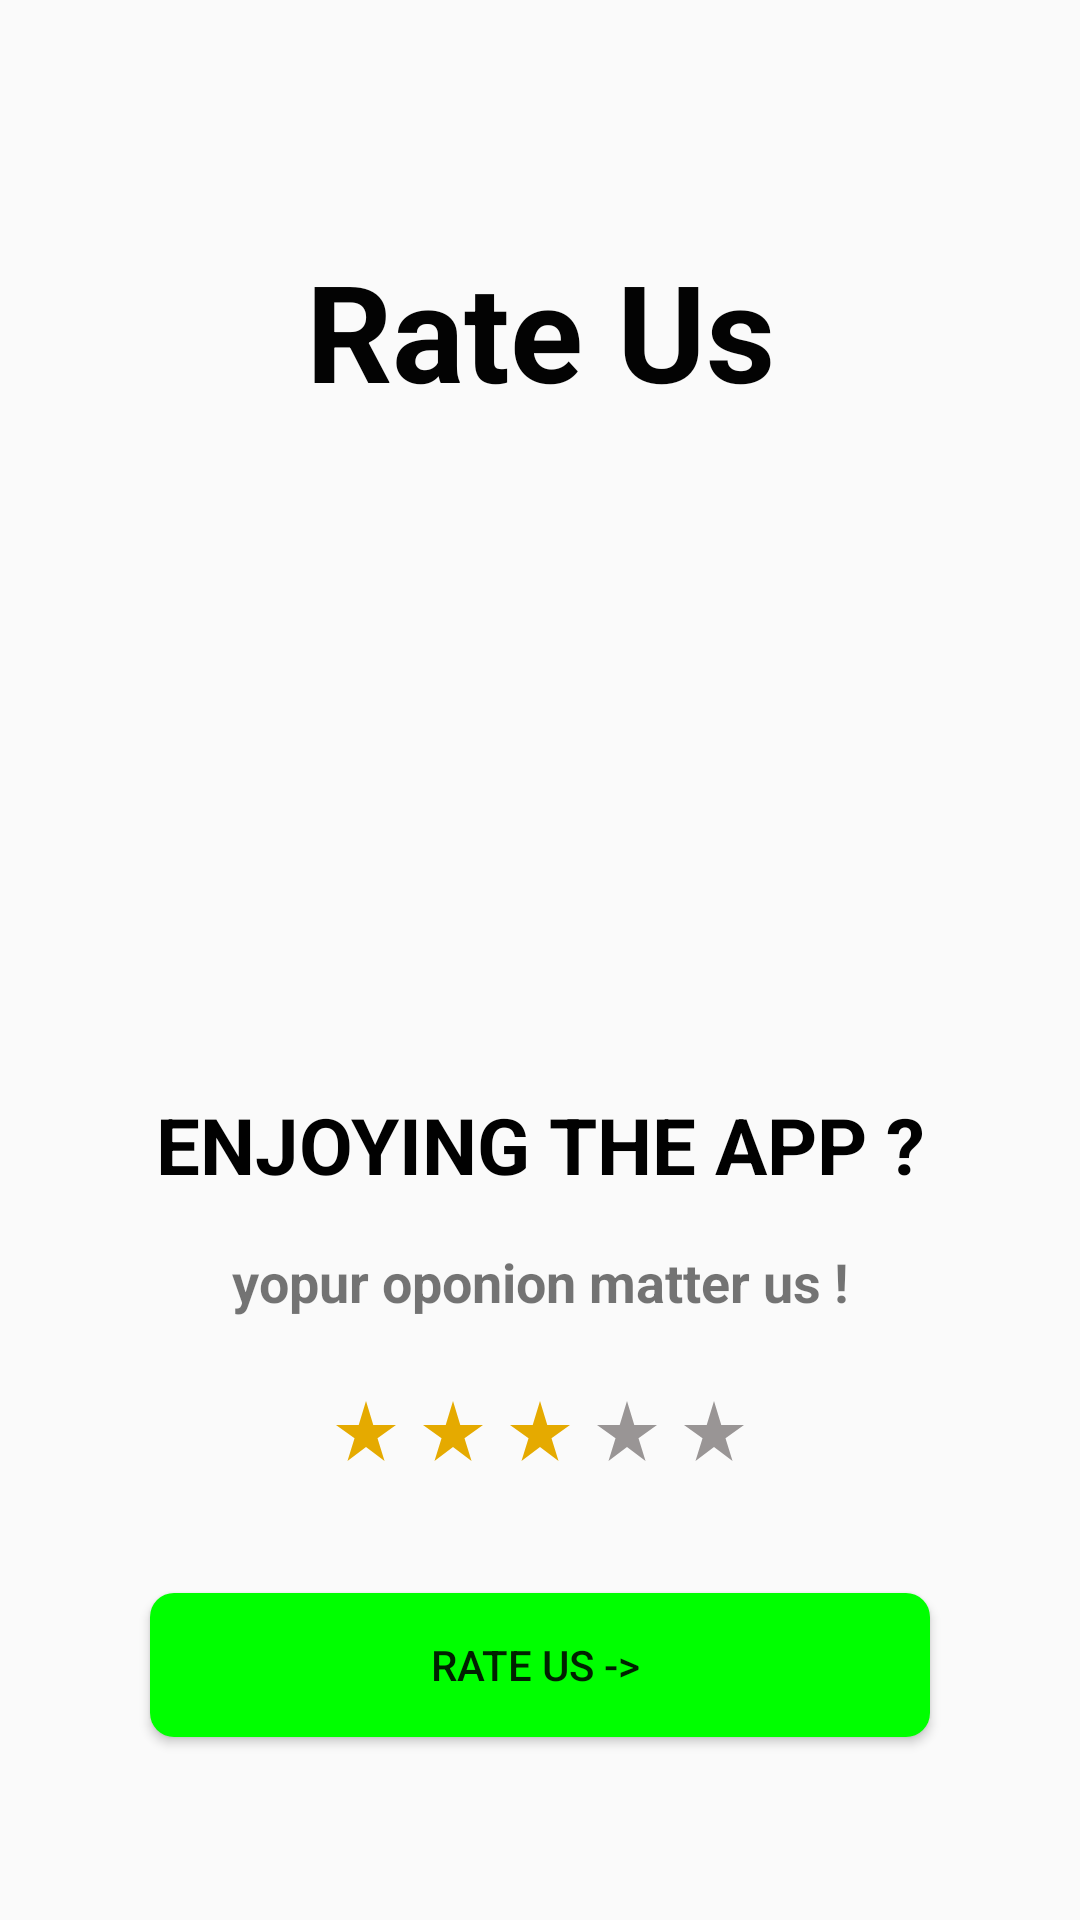

Here is an Android app screen rendered from its layout file. Give the layout XML and the strings, colors and styles it references.
<!-- AndroidManifest.xml: application theme Theme.YTV_Player_Pro -->
<!-- res/layout/fragment_rate.xml -->
<?xml version="1.0" encoding="utf-8"?>
<androidx.constraintlayout.widget.ConstraintLayout xmlns:android="http://schemas.android.com/apk/res/android"
                                                   xmlns:app="http://schemas.android.com/apk/res-auto"
                                                   xmlns:tools="http://schemas.android.com/tools"
             android:layout_width="match_parent"
             android:layout_height="match_parent"
              android:orientation="vertical"
             tools:context=".fragment.Rate_Fragment">

    <TextView
        android:id="@+id/textView4"
        android:layout_width="wrap_content"
        android:layout_height="73dp"
        android:layout_marginTop="80dp"
        android:text="Rate Us"
        android:textColor="#030303"
        android:textSize="45sp"
        android:textStyle="bold"
        app:layout_constraintEnd_toEndOf="parent"
        app:layout_constraintStart_toStartOf="parent"
        app:layout_constraintTop_toTopOf="parent" />

    <ImageView
        android:id="@+id/imageView"
        android:layout_width="175dp"
        android:layout_height="151dp"
        android:layout_marginTop="28dp"
        android:scaleType="fitCenter"
        android:src="@drawable/images"
        app:layout_constraintEnd_toEndOf="parent"
        app:layout_constraintStart_toStartOf="parent"
        app:layout_constraintTop_toBottomOf="@+id/textView4" />

    <LinearLayout
        android:id="@+id/linearLayout"
        android:layout_width="match_parent"
        android:layout_height="wrap_content"
        android:layout_marginTop="60dp"
        android:gravity="center"
        android:orientation="horizontal"
        android:padding="6dp"
        app:layout_constraintEnd_toEndOf="parent"
        app:layout_constraintHorizontal_bias="0.0"
        app:layout_constraintStart_toStartOf="parent"
        app:layout_constraintTop_toBottomOf="@+id/textView5">

        <ImageView
            android:layout_width="wrap_content"
            android:layout_height="wrap_content"
            android:layout_marginRight="5dp"
            android:src="@drawable/start_vang" />

        <ImageView
            android:layout_width="wrap_content"
            android:layout_height="wrap_content"
            android:layout_marginRight="5dp"
            android:src="@drawable/start_vang" />

        <ImageView
            android:layout_width="wrap_content"
            android:layout_height="wrap_content"
            android:layout_marginRight="5dp"
            android:src="@drawable/start_vang" />

        <ImageView
            android:layout_width="wrap_content"
            android:layout_height="wrap_content"
            android:layout_marginRight="5dp"
            android:src="@drawable/baseline_star_rate_24" />

        <ImageView
            android:layout_width="wrap_content"
            android:layout_height="wrap_content"
            android:src="@drawable/baseline_star_rate_24" />

    </LinearLayout>

    <TextView
        android:layout_width="match_parent"
        android:layout_height="wrap_content"
        android:layout_marginTop="16dp"
        android:gravity="center"
        android:text="yopur oponion matter us !"
        android:textSize="18dp"
        android:textStyle="bold"
        app:layout_constraintEnd_toEndOf="parent"
        app:layout_constraintHorizontal_bias="0.0"
        app:layout_constraintStart_toStartOf="parent"
        app:layout_constraintTop_toBottomOf="@+id/textView5" />

    <TextView
        android:textColor="#010101"
        android:id="@+id/textView5"
        android:layout_width="match_parent"
        android:layout_height="wrap_content"
        android:layout_marginTop="32dp"
        android:gravity="center"
        android:text="ENJOYING THE APP ?"
        android:textSize="26dp"
        android:textStyle="bold"
        app:layout_constraintEnd_toEndOf="parent"
        app:layout_constraintHorizontal_bias="1.0"
        app:layout_constraintStart_toStartOf="parent"
        app:layout_constraintTop_toBottomOf="@+id/imageView" />

    <Button
        android:id="@+id/button_rateUss"
        android:layout_width="260dp"
        android:layout_height="wrap_content"
        android:layout_marginTop="36dp"
        android:background="@drawable/custom_bt"
        android:text="RATE US -> "
        app:layout_constraintEnd_toEndOf="parent"
        app:layout_constraintStart_toStartOf="parent"
        app:layout_constraintTop_toBottomOf="@+id/linearLayout" />


</androidx.constraintlayout.widget.ConstraintLayout>
<!-- resources referenced by this layout -->
<resources>
  <!-- drawable baseline_star_rate_24 (drawable) -->
  <vector android:height="24dp" android:tint="#999595"
      android:viewportHeight="24" android:viewportWidth="24"
      android:width="24dp" xmlns:android="http://schemas.android.com/apk/res/android">
      <path android:fillColor="@android:color/white" android:pathData="M14.43,10l-2.43,-8l-2.43,8l-7.57,0l6.18,4.41l-2.35,7.59l6.17,-4.69l6.18,4.69l-2.35,-7.59l6.17,-4.41z"/>
  </vector>
  <!-- drawable custom_bt (drawable) -->
  <?xml version="1.0" encoding="utf-8"?>
  <selector xmlns:android="http://schemas.android.com/apk/res/android">
      <item android:state_pressed="true">
          <shape>
              <solid android:color="#FF0000" /> 
              <corners android:radius="8dp" /> 
          </shape>
      </item>
      <item>
          <shape>
              <solid android:color="#00FF00" /> 
              <corners android:radius="8dp" /> 
          </shape>
      </item>
  </selector>
  <!-- drawable start_vang (drawable) -->
  <vector android:height="24dp" android:tint="#E5AA00"
      android:viewportHeight="24" android:viewportWidth="24"
      android:width="24dp" xmlns:android="http://schemas.android.com/apk/res/android">
      <path android:fillColor="@android:color/white" android:pathData="M14.43,10l-2.43,-8l-2.43,8l-7.57,0l6.18,4.41l-2.35,7.59l6.17,-4.69l6.18,4.69l-2.35,-7.59l6.17,-4.41z"/>
  </vector>
  <style name="Theme.YTV_Player_Pro" parent="Theme.AppCompat.DayNight.NoActionBar">
          
          <item name="colorPrimary">@color/purple_500</item>
          <item name="colorPrimaryVariant">@color/purple_700</item>
          <item name="colorOnPrimary">@color/white</item>
          
          <item name="colorSecondary">@color/teal_200</item>
          <item name="colorSecondaryVariant">@color/teal_700</item>
          <item name="colorOnSecondary">@color/black</item>
          
          <item name="android:statusBarColor">?attr/colorPrimaryVariant</item>
          
      </style>
  <color name="purple_500">#FF6200EE</color>
  <color name="purple_700">#FF3700B3</color>
  <color name="white">#FFFFFFFF</color>
  <color name="teal_200">#dc8888</color>
  <color name="teal_700">#FF018786</color>
  <color name="black">#000000</color>
</resources>
